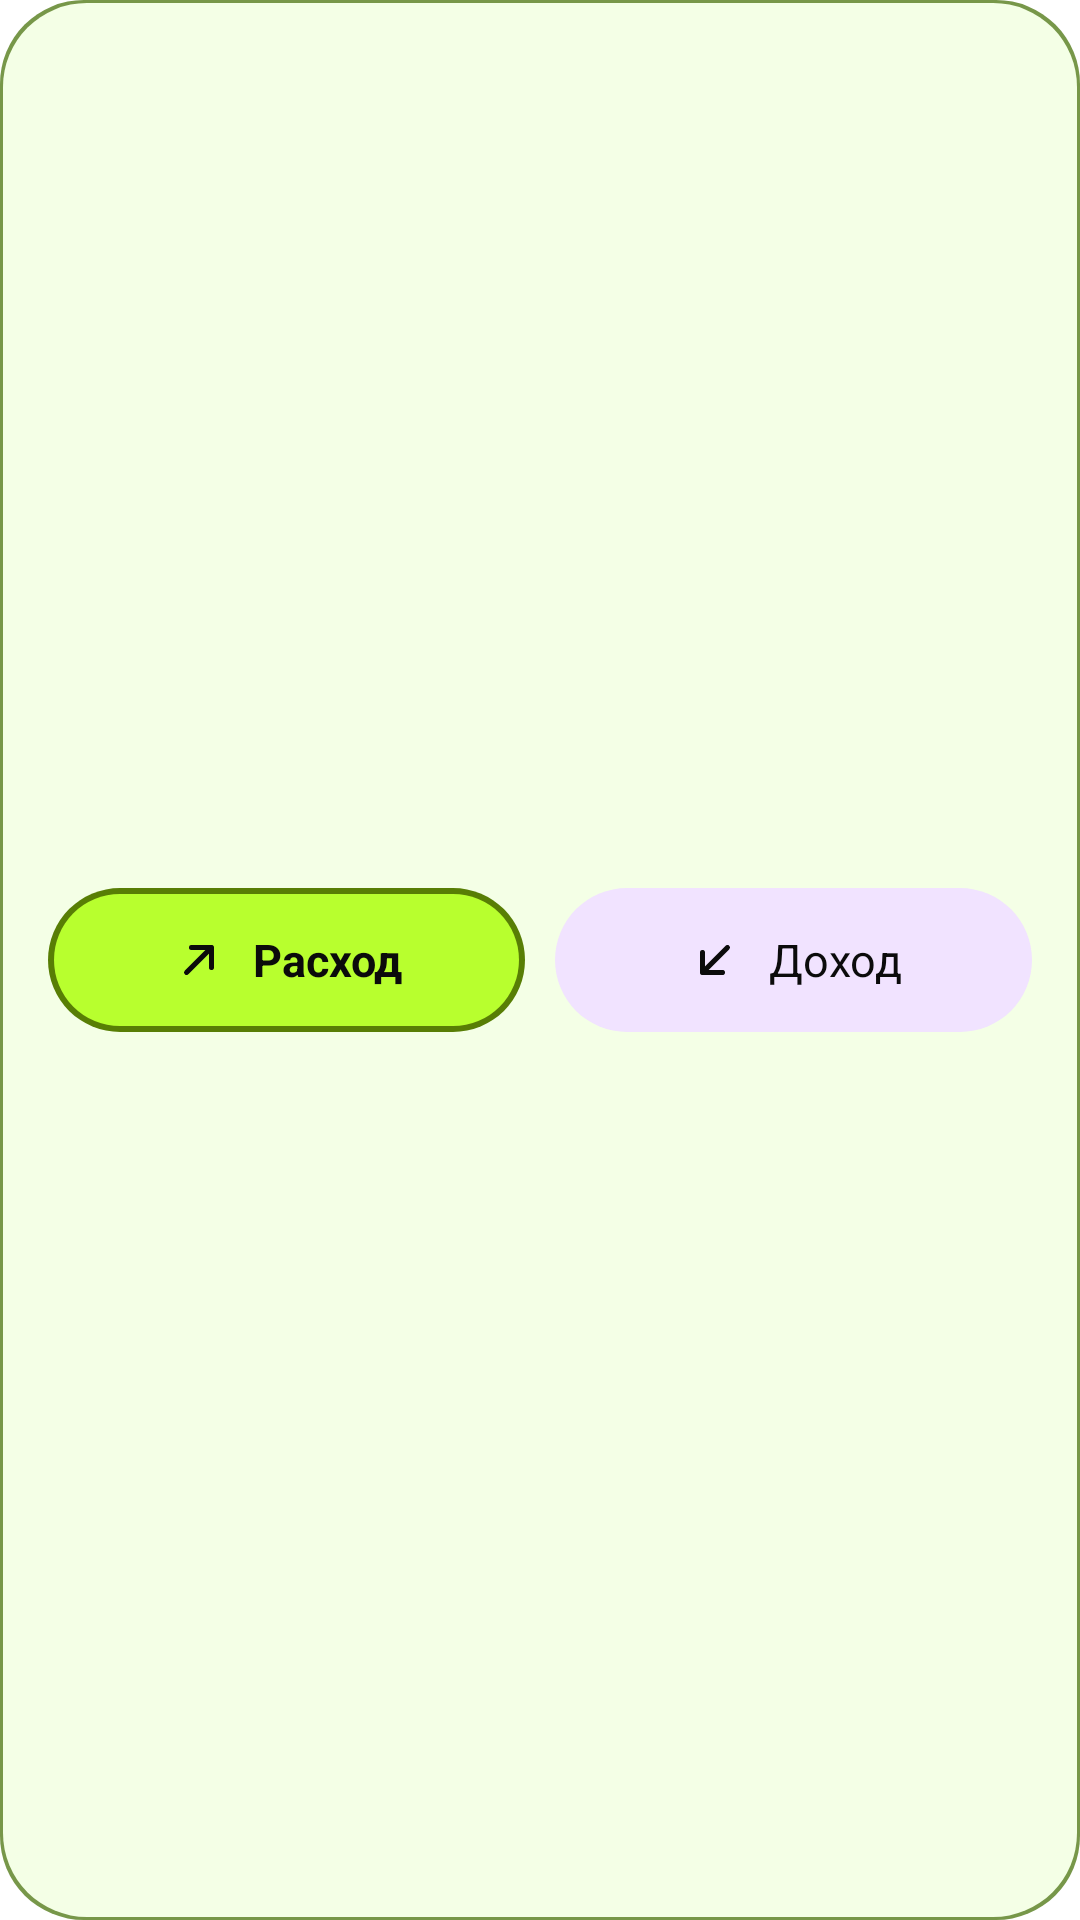

Here is an Android app screen rendered from its layout file. Give the layout XML and the strings, colors and styles it references.
<!-- AndroidManifest.xml: application theme Theme.CoShell -->
<!-- res/layout/widget_quick_preview.xml -->
<?xml version="1.0" encoding="utf-8"?>
<FrameLayout xmlns:android="http://schemas.android.com/apk/res/android" xmlns:tools="http://schemas.android.com/tools" tools:ignore="UseAppTint" android:layout_width="match_parent" android:layout_height="match_parent">
    <ImageView android:layout_width="match_parent" android:layout_height="match_parent" android:src="@drawable/widget_shape_card" android:scaleType="fitXY" android:tint="@color/widget_preview_card_edge" android:importantForAccessibility="no" />
    <ImageView android:layout_width="match_parent" android:layout_height="match_parent" android:layout_margin="1dp" android:src="@drawable/widget_shape_card" android:scaleType="fitXY" android:tint="@color/widget_preview_card" android:importantForAccessibility="no" />
    <LinearLayout android:layout_width="match_parent" android:layout_height="match_parent" android:gravity="center_vertical" android:orientation="horizontal" android:paddingHorizontal="16dp">
        <FrameLayout android:layout_width="0dp" android:layout_height="48dp" android:layout_marginStart="0dp" android:layout_weight="1">
            <ImageView android:layout_width="match_parent" android:layout_height="match_parent" android:src="@drawable/widget_shape_pill" android:scaleType="fitXY" android:tint="@color/widget_preview_main_edge" android:importantForAccessibility="no" />
            <ImageView android:layout_width="match_parent" android:layout_height="match_parent" android:layout_margin="2dp" android:src="@drawable/widget_shape_pill" android:scaleType="fitXY" android:tint="@color/widget_preview_main" android:importantForAccessibility="no" />
            <LinearLayout android:layout_width="match_parent" android:layout_height="match_parent" android:gravity="center" android:orientation="horizontal">
                <ImageView android:layout_width="20dp" android:layout_height="20dp" android:src="@drawable/ic_widget_out" android:tint="@color/widget_preview_main_ink" android:importantForAccessibility="no" />
                <TextView android:layout_width="wrap_content" android:layout_height="wrap_content" android:layout_marginStart="8dp" android:maxLines="1" android:text="@string/shortcut_expense" android:textColor="@color/widget_preview_main_ink" android:textSize="15sp" android:textStyle="bold" />
            </LinearLayout>
        </FrameLayout>
        <FrameLayout android:layout_width="0dp" android:layout_height="48dp" android:layout_marginStart="10dp" android:layout_weight="1">
            <ImageView android:layout_width="match_parent" android:layout_height="match_parent" android:src="@drawable/widget_shape_pill" android:scaleType="fitXY" android:tint="@color/widget_preview_quiet" android:importantForAccessibility="no" />
            <LinearLayout android:layout_width="match_parent" android:layout_height="match_parent" android:gravity="center" android:orientation="horizontal">
                <ImageView android:layout_width="20dp" android:layout_height="20dp" android:src="@drawable/ic_widget_in" android:tint="@color/widget_preview_quiet_ink" android:importantForAccessibility="no" />
                <TextView android:layout_width="wrap_content" android:layout_height="wrap_content" android:layout_marginStart="8dp" android:maxLines="1" android:text="@string/shortcut_income" android:textColor="@color/widget_preview_quiet_ink" android:textSize="15sp" />
            </LinearLayout>
        </FrameLayout>
    </LinearLayout>
</FrameLayout>
<!-- resources referenced by this layout -->
<resources>
  <color name="widget_preview_card">#FFF4FFE6</color>
  <color name="widget_preview_card_edge">#FF779749</color>
  <color name="widget_preview_main">#FFB8FF2E</color>
  <color name="widget_preview_main_edge">#FF587E05</color>
  <color name="widget_preview_main_ink">#FF0B0B0B</color>
  <color name="widget_preview_quiet">#FFF1E3FF</color>
  <color name="widget_preview_quiet_ink">#FF0B0B0B</color>
  <!-- drawable ic_widget_in (drawable) -->
  <?xml version="1.0" encoding="utf-8"?>
  <vector xmlns:android="http://schemas.android.com/apk/res/android" android:width="24dp" android:height="24dp" android:viewportWidth="24" android:viewportHeight="24">
      <path android:pathData="M17 7L7 17M7 9v8h8" android:strokeColor="#FFFFFFFF" android:strokeWidth="2" android:strokeLineCap="round" android:strokeLineJoin="round" />
  </vector>
  <!-- drawable ic_widget_out (drawable) -->
  <?xml version="1.0" encoding="utf-8"?>
  <vector xmlns:android="http://schemas.android.com/apk/res/android" android:width="24dp" android:height="24dp" android:viewportWidth="24" android:viewportHeight="24">
      <path android:pathData="M7 17L17 7M9 7h8v8" android:strokeColor="#FFFFFFFF" android:strokeWidth="2" android:strokeLineCap="round" android:strokeLineJoin="round" />
  </vector>
  <!-- drawable widget_shape_card (drawable) -->
  <?xml version="1.0" encoding="utf-8"?>
  <shape xmlns:android="http://schemas.android.com/apk/res/android" android:shape="rectangle">
      <corners android:radius="28dp" />
      <solid android:color="#FFFFFFFF" />
  </shape>
  <!-- drawable widget_shape_pill (drawable) -->
  <?xml version="1.0" encoding="utf-8"?>
  <shape xmlns:android="http://schemas.android.com/apk/res/android" android:shape="rectangle">
      <corners android:radius="999dp" />
      <solid android:color="#FFFFFFFF" />
  </shape>
  <string name="shortcut_expense">Расход</string>
  <string name="shortcut_income">Доход</string>
  <style name="Theme.CoShell" parent="android:Theme.Material.Light.NoActionBar">
          <item name="android:windowBackground">@color/window_background</item>
      </style>
  <color name="window_background">#FFFFFFFF</color>
</resources>
